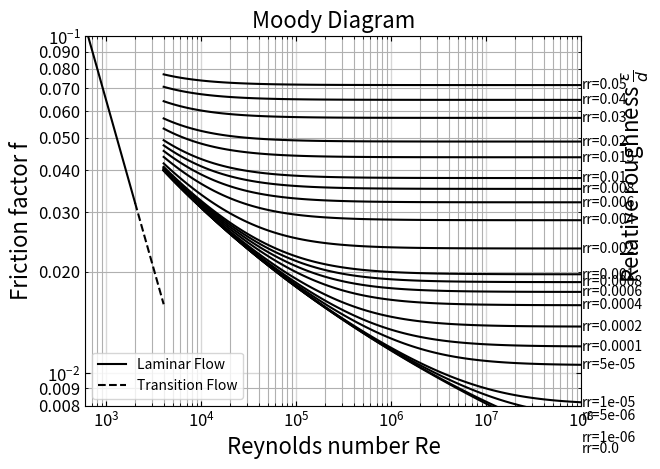

Recreate this plot in Python.
#Used ChatGPT for formatting, equation check, and debugging
# [redacted]
# region imports
import numpy as np
from scipy.optimize import fsolve
import matplotlib.pyplot as plt
from matplotlib.ticker import FormatStrFormatter


# endregion

# region functions
def ff(Re, rr, CBEQN=False):
    """
    Calculate the Darcy-Weisbach friction factor for given flow conditions.

    The friction factor (f) is used in the Darcy-Weisbach equation to compute head loss in a pipe:
        h_f = f * (L/D) * (V^2 / 2g)
    where:
        - L = pipe length
        - D = pipe diameter
        - V = velocity of the fluid
        - g = acceleration due to gravity

    The function determines f based on the flow regime:
    - **Laminar flow (Re < 2000)**: Uses the analytical formula:
        f = 64 / Re
    - **Turbulent flow (Re > 4000)**: Solves the implicit **Colebrook equation**:
        1 / sqrt(f) = -2.0 * log10((ϵ/d) / 3.7 + 2.51 / (Re * sqrt(f)))
      Since this equation cannot be solved explicitly, numerical methods are required.
    - **Transition flow (2000 < Re < 4000)**: Not explicitly defined due to flow instability.

    :param Re: Reynolds number (dimensionless, characterizing flow type).
    :param rr: Relative roughness (pipe wall roughness / diameter ratio).
    :param CBEQN: Boolean flag indicating whether to use the Colebrook equation (True for turbulent flow).
    :return: The computed friction factor (dimensionless).
    """
    if CBEQN:
        # Initial guess for f to improve numerical stability in fsolve.
        initial_guess = 0.25 / (np.log10(rr / 3.7 + 5.74 / Re ** 0.9)) ** 2

        # Colebrook equation, implicit form, requires numerical solving.
        cb = lambda f: 1 / np.sqrt(f) + 2.0 * np.log10(rr / 3.7 + 2.51 / (Re * np.sqrt(f)))

        # Solve for f using fsolve.
        f_solution, _, flag, _ = fsolve(cb, initial_guess, full_output=True)

        # Check for convergence issues.
        if flag != 1:
            print(f"Warning: fsolve did not converge for Re={Re}, rr={rr}. Initial guess: {initial_guess}.")

        return f_solution[0]
    else:
        return 64 / Re


def plotMoody(plotPoint=False, Re=0, rr=0):
    """
    Generate and display the Moody Diagram, showing the friction factor versus Reynolds number.

    The Moody diagram illustrates how the friction factor varies across different flow regimes:
    - **Laminar Flow** (f = 64/Re) is shown as a solid black line.
    - **Transition Flow** (2000 < Re < 4000) is shown as a dashed black line.
    - **Turbulent Flow** is computed numerically using the **Colebrook equation** and plotted for various pipe roughness values.

    :param plotPoint: Boolean flag to indicate whether to highlight a specific point.
    :param Re: Reynolds number of the point to plot (if plotPoint=True).
    :param rr: Relative roughness for the point to plot (if plotPoint=True).
    """
    # Step 1: Define Reynolds number ranges for different flow regimes.
    ReValsCB = np.logspace(np.log10(4000), 8, 100)  # Turbulent range
    ReValsL = np.logspace(np.log10(600.0), np.log10(2000.0), 100)  # Laminar range
    ReValsTrans = np.logspace(np.log10(2000), np.log10(4000), 100)  # Transition range

    # Step 2: Define roughness values (ϵ/d) for turbulent flow curves.
    rrVals = np.array([0, 1E-6, 5E-6, 1E-5, 5E-5, 1E-4, 2E-4, 4E-4, 6E-4, 8E-4,
                       1E-3, 2E-3, 4E-3, 6E-3, 8E-3, 1E-2, 1.5E-2, 2E-2, 3E-2, 4E-2, 5E-2])

    # Step 3: Compute friction factor in laminar and transition regions.
    ffLam = np.array([64 / Re for Re in ReValsL])
    ffTrans = np.array([64 / Re for Re in ReValsTrans])

    # Step 4: Compute friction factor values for turbulent range using Colebrook equation.
    ffCB = np.array([[ff(Re, relRough, CBEQN=True) for Re in ReValsCB] for relRough in rrVals])

    # Step 5: Plot the Moody diagram.
    plt.loglog(ReValsL, ffLam, 'k', label='Laminar Flow')  # Solid black line
    plt.loglog(ReValsTrans, ffTrans, 'k--', label='Transition Flow')  # Dashed black line

    for nRelR, relRough in enumerate(rrVals):
        plt.loglog(ReValsCB, ffCB[nRelR], 'k')  # Black lines for turbulent flow curves
        plt.text(ReValsCB[-1], ffCB[nRelR][-1], f'rr={rrVals[nRelR]}', fontsize=10, va='center', ha='left',
                 color='black')

    # Axis settings.
    plt.xlim([600, 1E8])
    plt.ylim([0.008, 0.10])
    plt.xlabel(r"Reynolds number Re", fontsize=16)
    plt.ylabel(r"Friction factor f", fontsize=16)
    plt.text(2.5E8, 0.02, r"Relative roughness $\frac{\epsilon}{d}$", rotation=90, fontsize=16)
    plt.legend()

    # Grid and axis formatting.
    ax = plt.gca()
    ax.tick_params(axis='both', which='both', direction='in', top=True, right=True, labelsize=12)
    ax.tick_params(axis='both', grid_linewidth=1, grid_linestyle='solid', grid_alpha=0.5)
    ax.tick_params(axis='y', which='minor')
    ax.yaxis.set_minor_formatter(FormatStrFormatter("%.3f"))
    plt.grid(which='both')
    plt.title("Moody Diagram", fontsize=16)

    # Highlight a specific point if requested.
    if plotPoint:
        f = ff(Re, rr, Re > 4000)
        plt.plot(Re, f, 'ro', markersize=12, label=f'Re={Re}, rr={rr}')
        plt.legend()

    plt.show()


def main():
    """
    Main function to generate and display the Moody diagram.
    """
    plotMoody()


# endregion

# region function calls
if __name__ == "__main__":
    main()
# endregion
